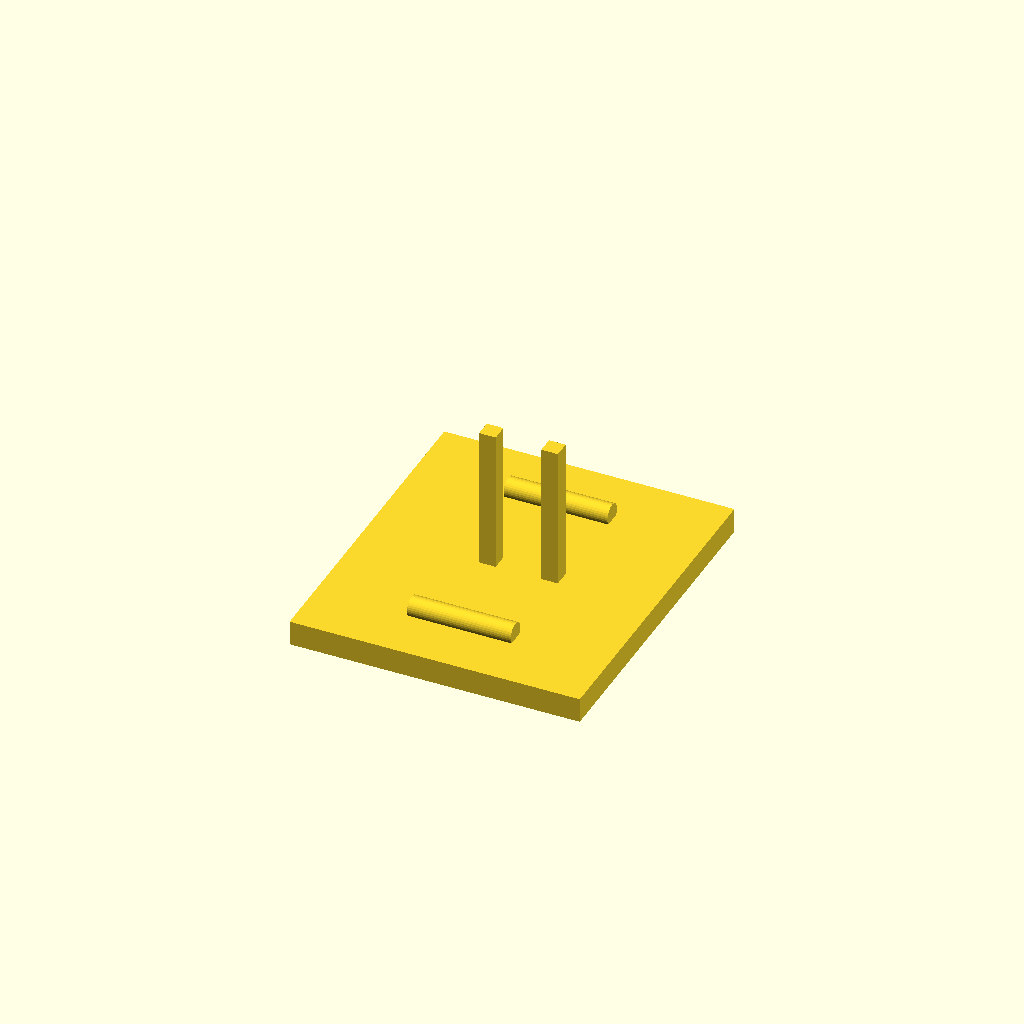
Cell 1 — every parameter at its default value.
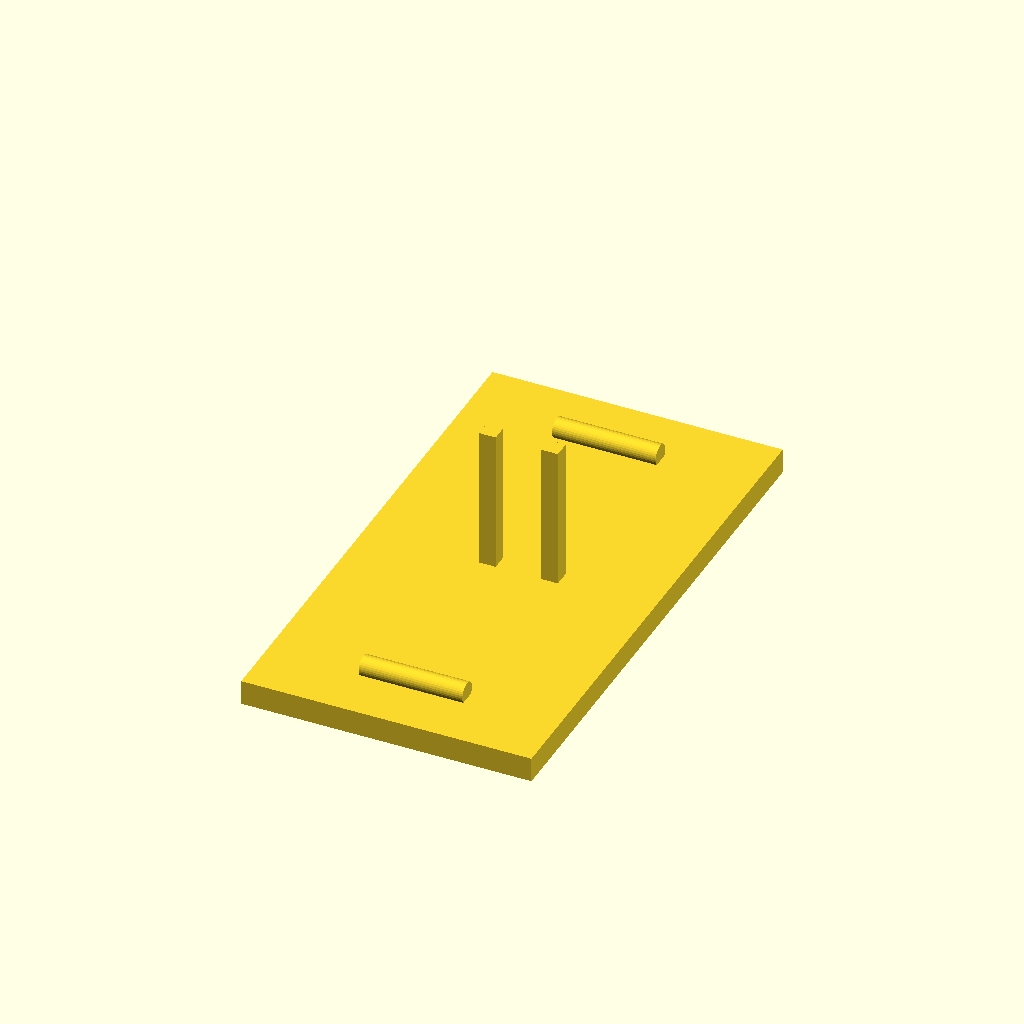
Cell 2: the same model with ht_span = 200.
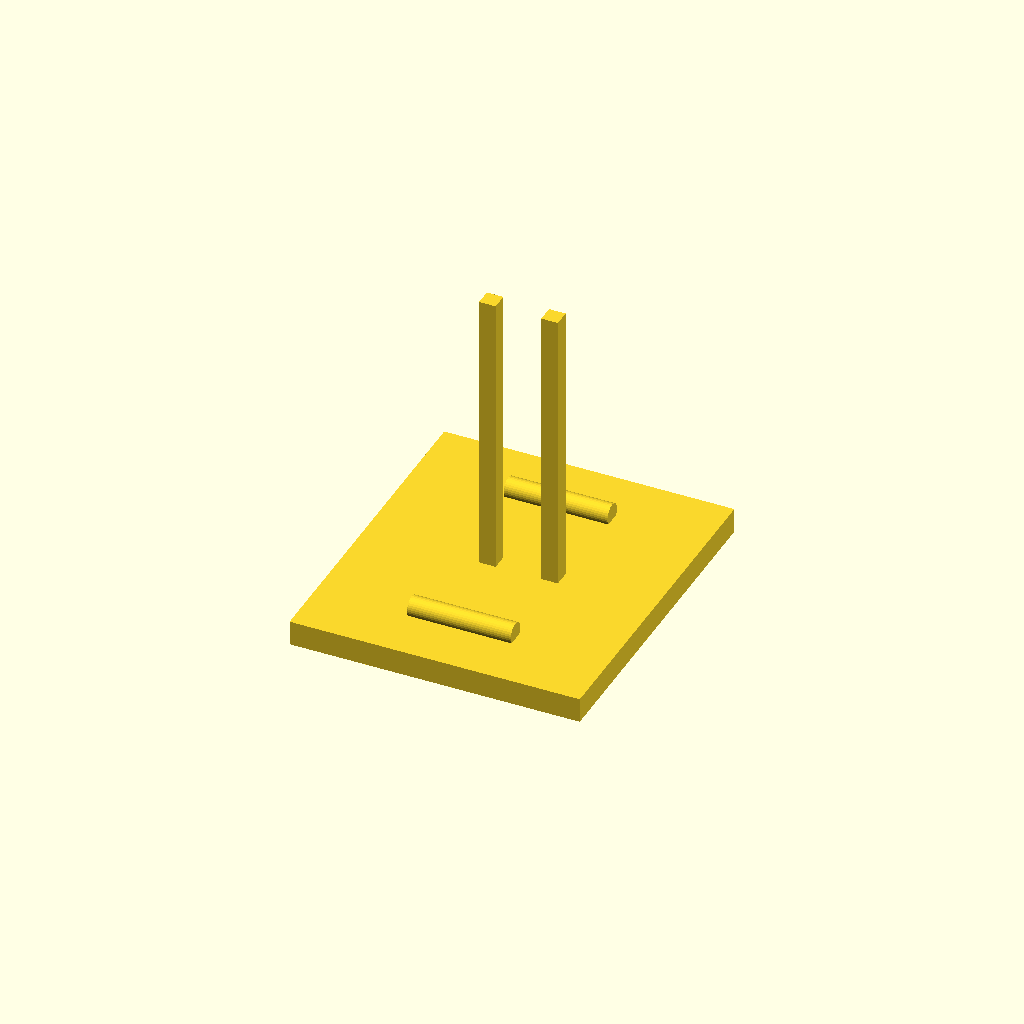
Cell 3 — vt_h set to 140, the other parameters unchanged.
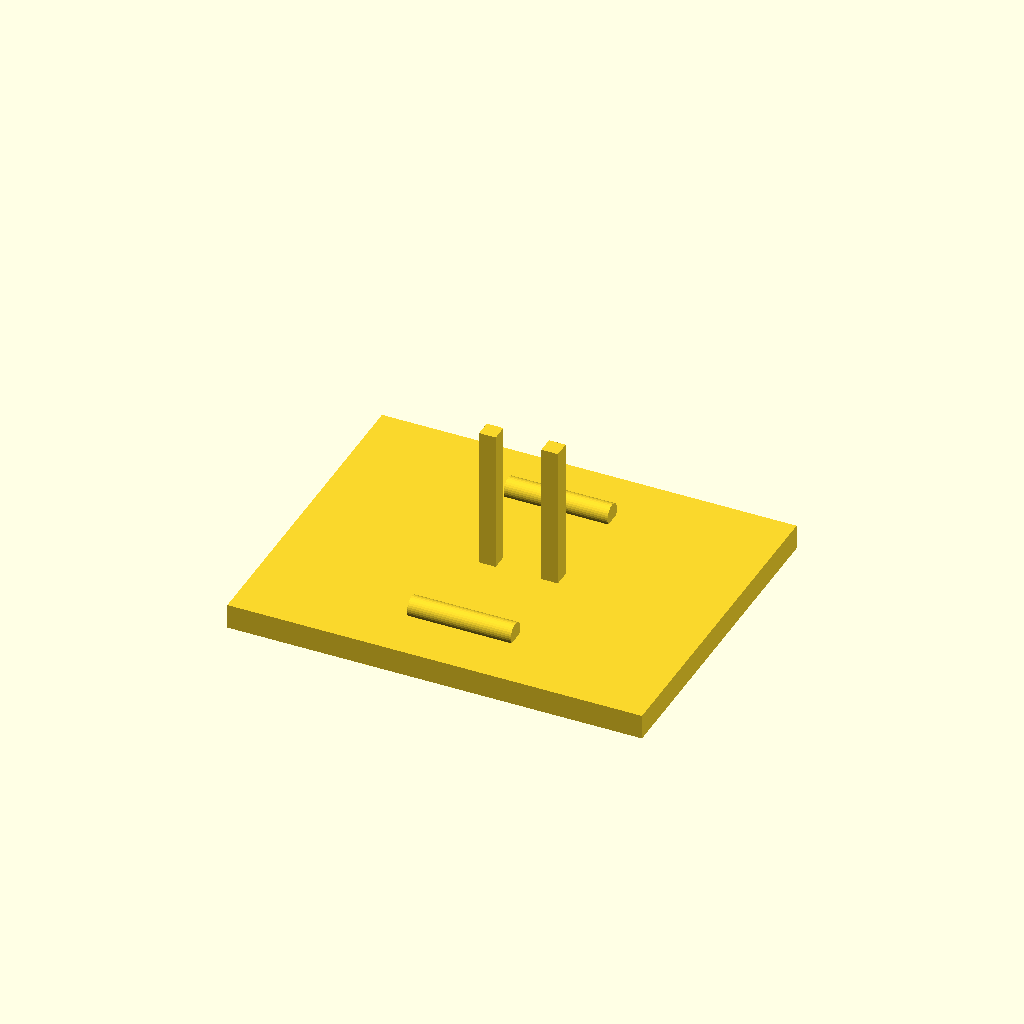
Cell 4: vt_chord = 120 (everything else at default).
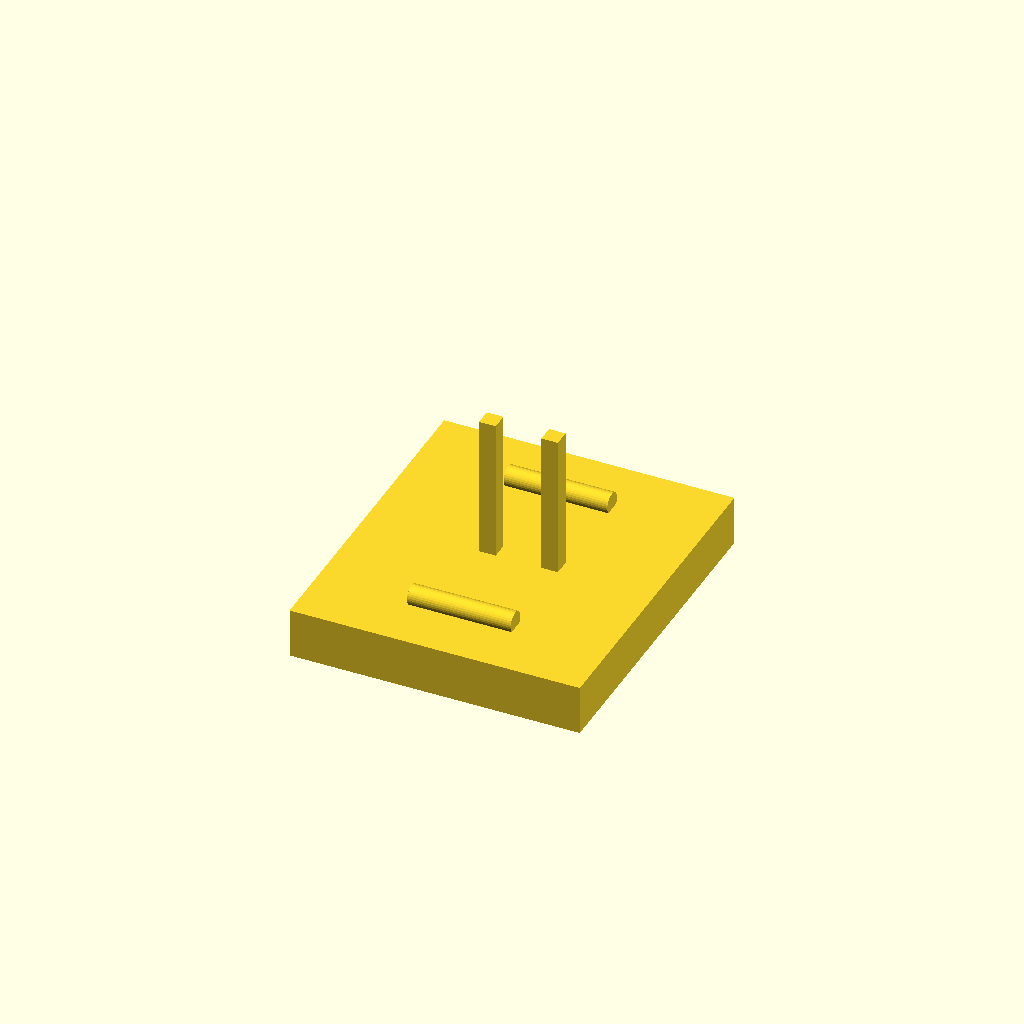
Cell 5 — base_t set to 24, the other parameters unchanged.
One fixed orthographic camera (rotation 55°, 0°, 25°; colour scheme Cornfield) for every cell.
OpenSCAD source file fighter-jet/tooling/jigs/empennage_jig.scad:
// ISM-FJ-TOOL-030 — Empennage assembly jig (study mm). Issue #106.
// Manifold solid: HT cradles seat into base with overlap.

ht_span = 100;
ht_chord = 50;
vt_h = 70;
vt_chord = 60;
base_t = 12;
cradle_d = 10;
overlap = 2;

module empennage_jig() {
    union() {
        cube([vt_chord + 80, ht_span + 60, base_t], center = true);
        // VT spar posts — rooted in base
        translate([-10, 0, base_t / 2 + vt_h / 2 - overlap])
            cube([8, 8, vt_h + overlap], center = true);
        translate([20, 0, base_t / 2 + vt_h / 2 - overlap])
            cube([8, 8, vt_h + overlap], center = true);
        // HT hinge cradles — axis at base top + radius - overlap
        cradle_z = base_t / 2 + cradle_d / 2 - overlap;
        for (s = [-1, 1])
            translate([0, s * ht_span / 2, cradle_z])
                rotate([0, 90, 0])
                    cylinder(h = ht_chord, d = cradle_d, center = true, $fn = 32);
    }
}

empennage_jig();
Customizer parameters (derived from the source; name, type, default, range or options):
ht_span: number, default 100
ht_chord: number, default 50
vt_h: number, default 70
vt_chord: number, default 60
base_t: number, default 12
cradle_d: number, default 10
overlap: number, default 2
